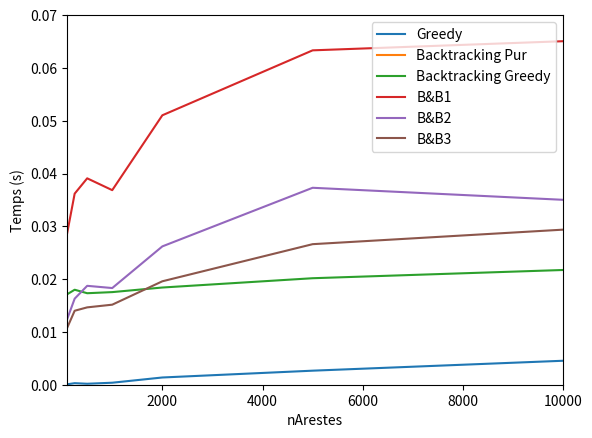

Generate this figure with matplotlib:
import matplotlib.pyplot as plt

#Greedy
x = [100,250,500,1000,2000,5000,10000]
y1 = [0.00007993,0.00029227,0.00018363,0.0003796,0.00137,0.00266,0.00454]
y2 = [123,1008,5000,5000,5000,5000,5000]
y3 = [0.01713,0.01799,0.01733,0.01754,0.01841,0.02017,0.02173]
y4 = [0.02869,0.03619,0.03909,0.03685,0.05103,0.06333,0.06506]
y5 = [0.01242,0.0163,0.01873,0.01831,0.0262,0.0373,0.03502]
y6 = [0.01077,0.01401,0.01465,0.01516,0.01959,0.02662,0.02937]

plt.plot(x,y1,label="Greedy")
plt.plot(x,y2,label="Backtracking Pur")
plt.plot(x,y3,label="Backtracking Greedy")
plt.plot(x,y4,label="B&B1")
plt.plot(x,y5,label="B&B2")
plt.plot(x,y6,label="B&B3")
plt.xlabel("nArestes")
plt.ylabel("Temps (s)")
plt.legend()
plt.ylim(0,0.07)
plt.xlim(100,10000)
plt.show()
